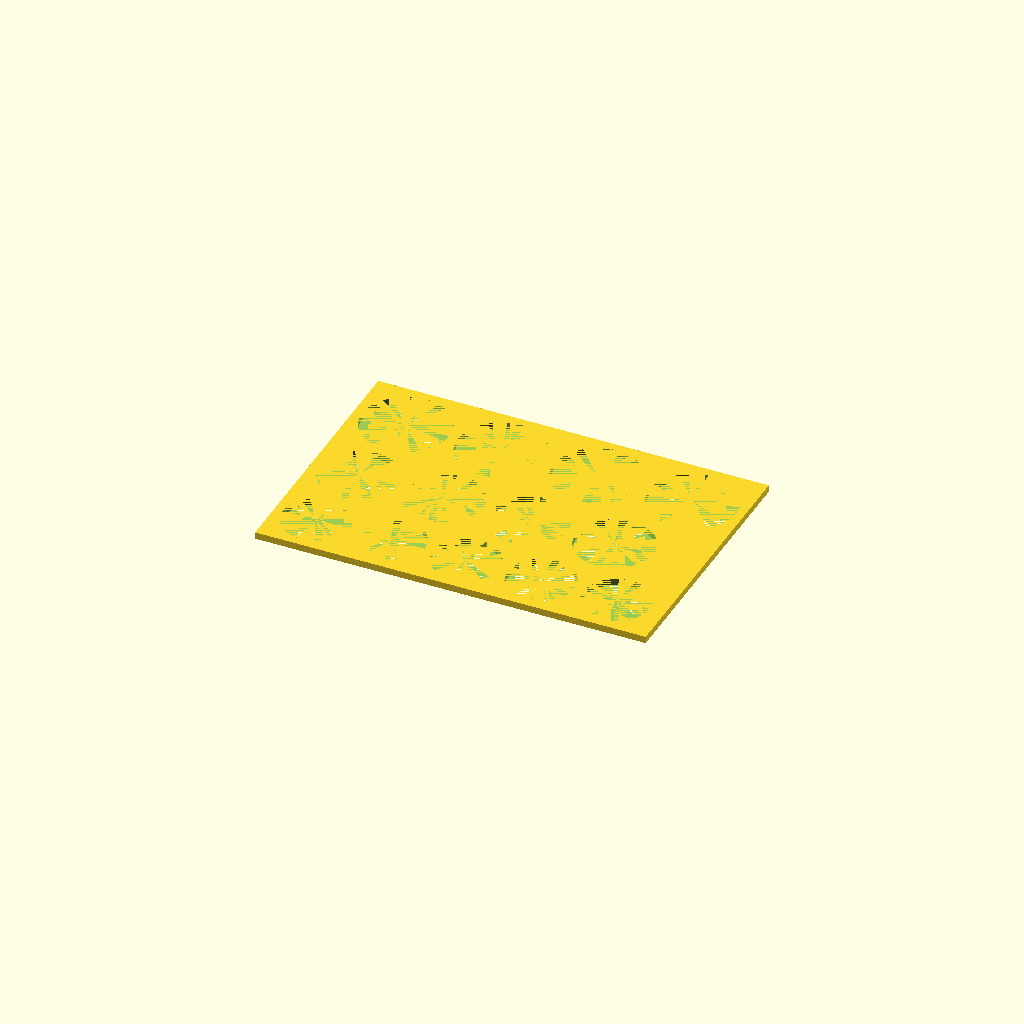
Cell 1: the model at its default parameters.
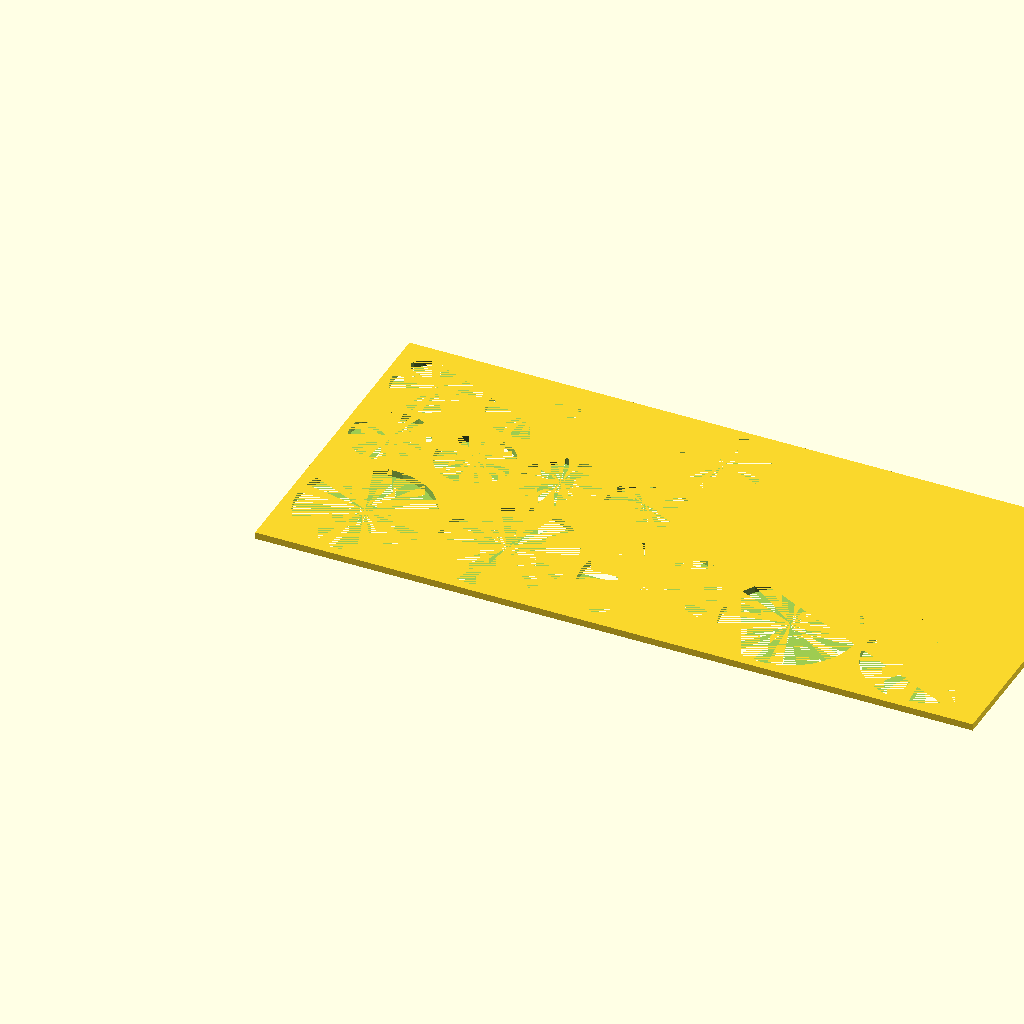
Cell 2 — oneCent set to 32.5, the other parameters unchanged.
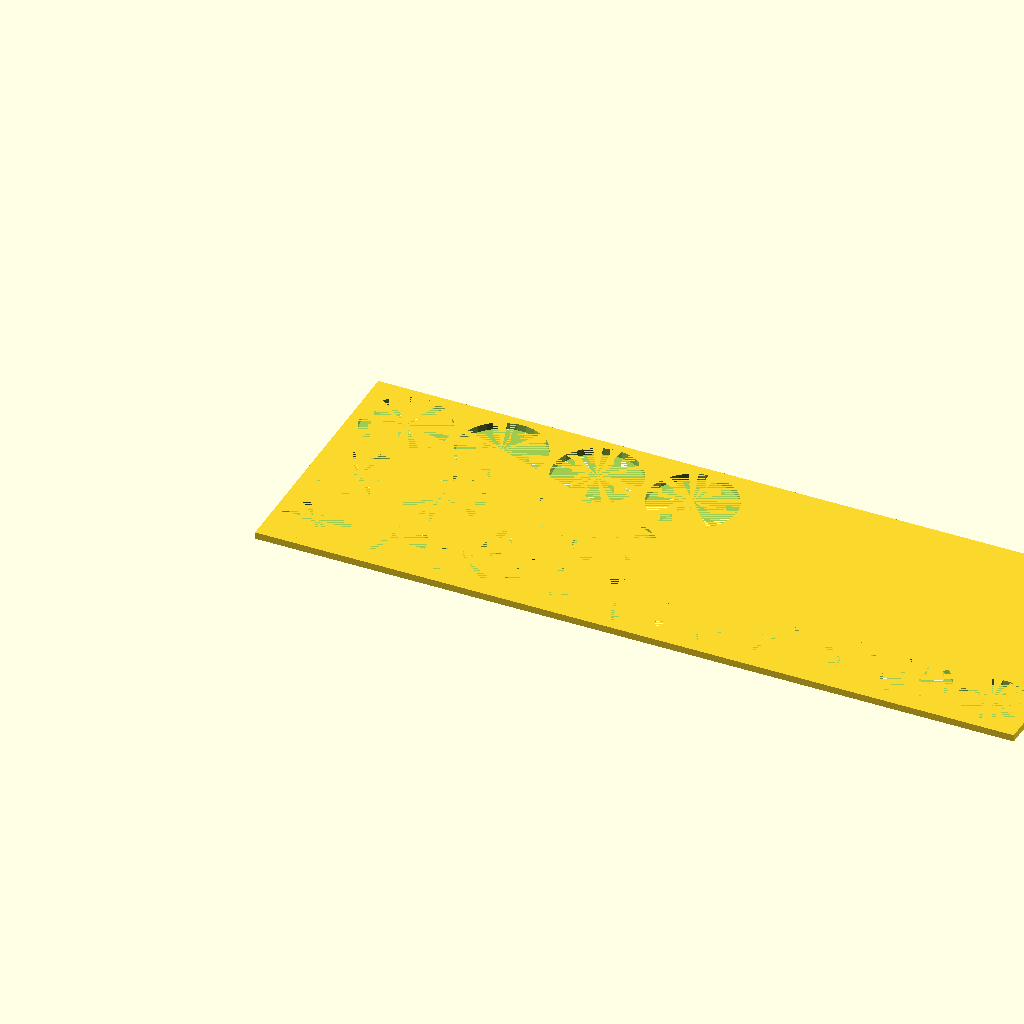
Cell 3 — oneCentCount set to 10, the other parameters unchanged.
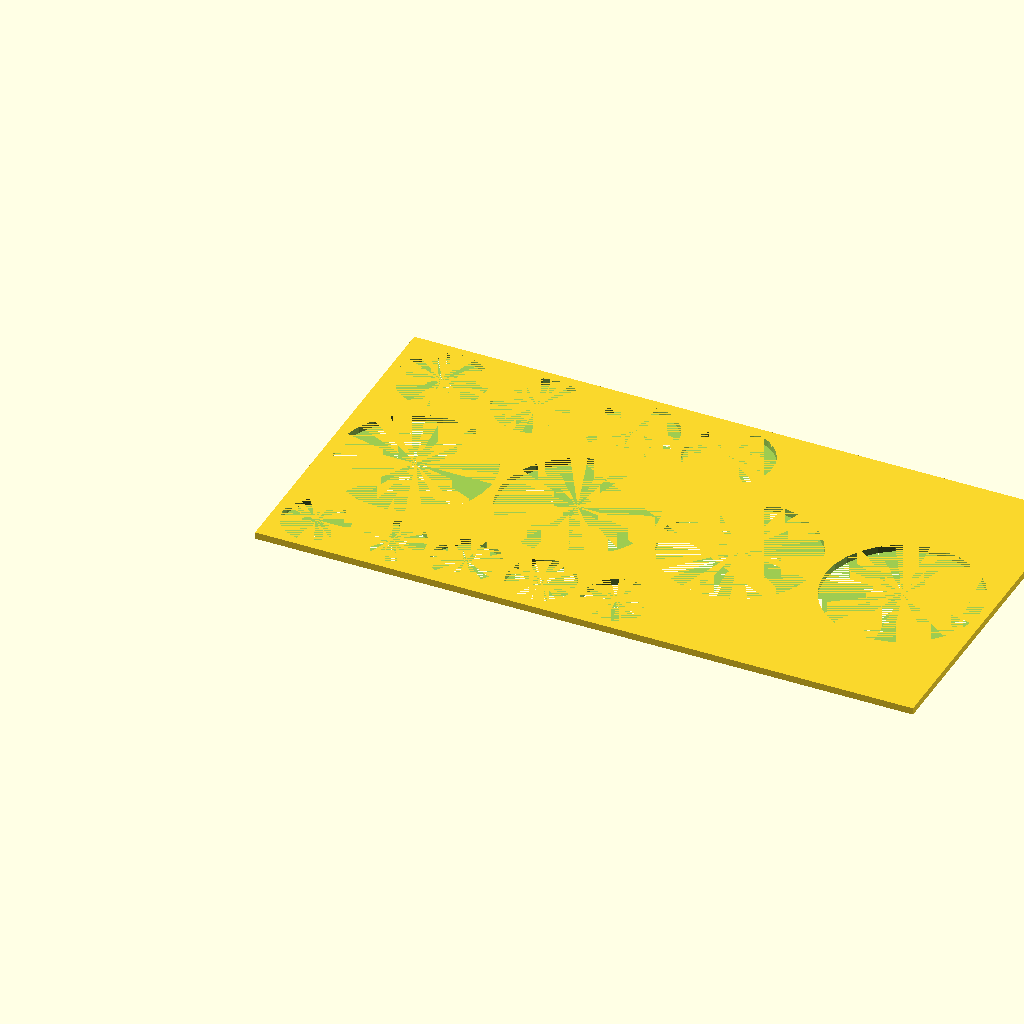
Cell 4: the same model with twoCent = 37.5.
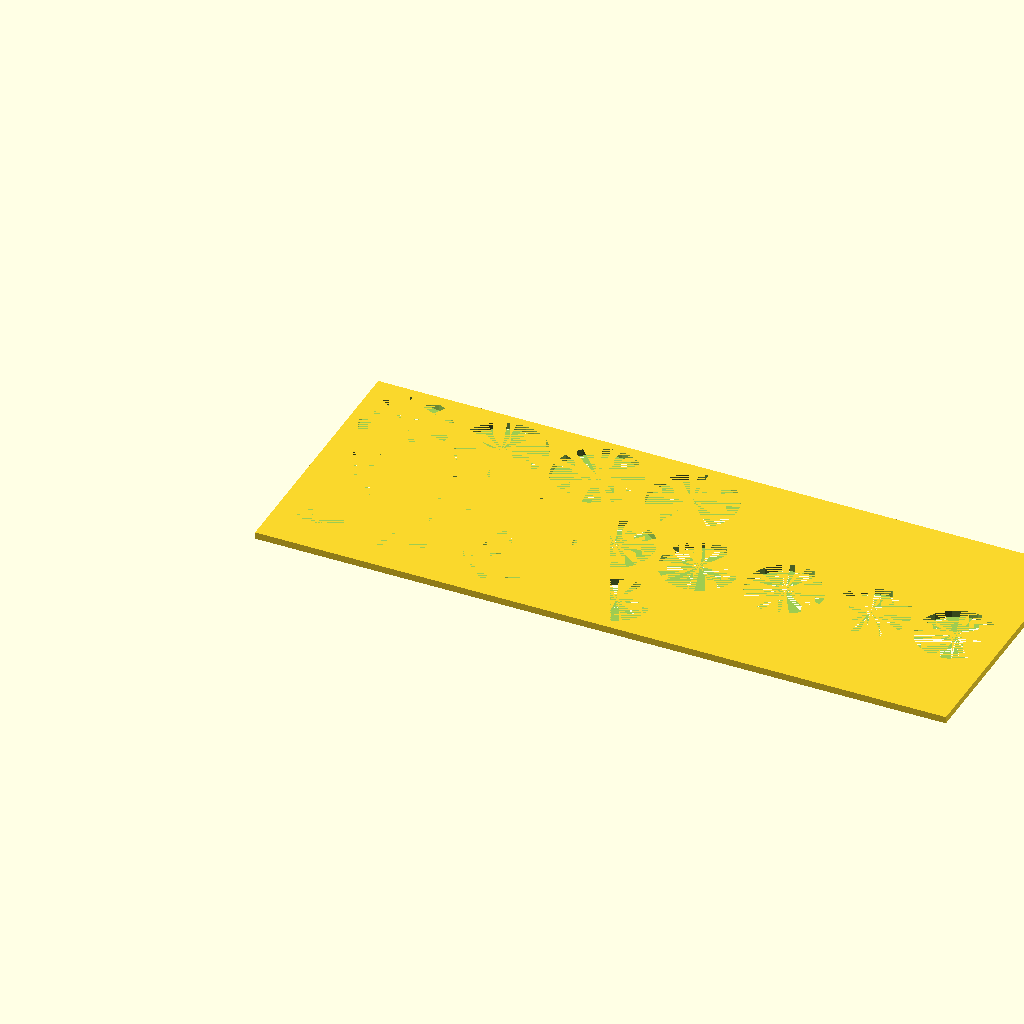
Cell 5: the same model with twoCentCount = 8.
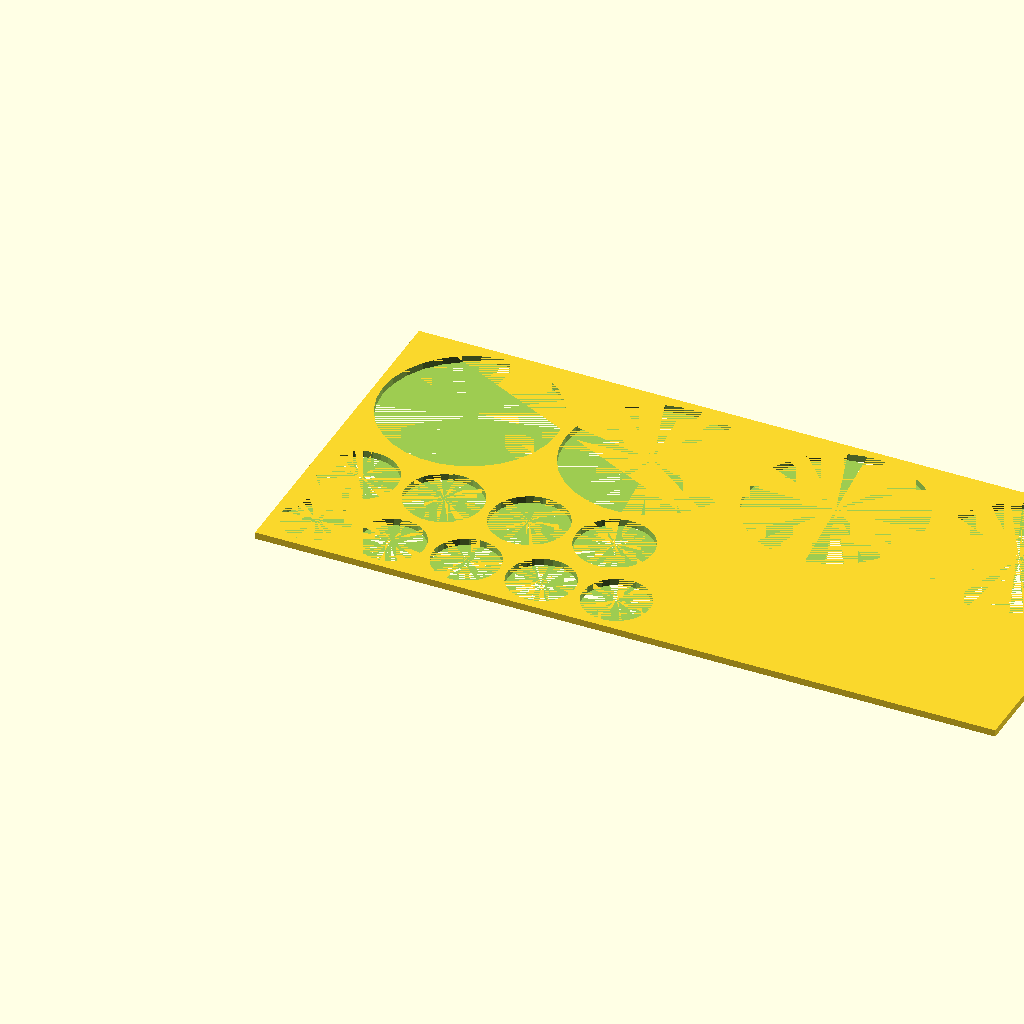
Cell 6: the same model with fiveCent = 42.5.
One fixed orthographic camera (rotation 55°, 0°, 25°; colour scheme Cornfield) for every cell.
The OpenSCAD source (inputs/thingiverse/files/thing-530159/Coin-Tray-for-EUR-Cents532e3823f38e1a90169f517cdf433125-coin-tray.scad):
oneCent = 16.25;
oneCentCount = 5;

twoCent = 18.75;
twoCentCount = 4;

fiveCent = 21.25;
fiveCentCount = 4;

borderThickness = 2;

maxLength = max(fiveCent*fiveCentCount+(fiveCentCount+1)*borderThickness, twoCent*twoCentCount+(twoCentCount+1)*borderThickness,oneCent*oneCentCount+(oneCentCount+1)*borderThickness);

difference () {
translate([-borderThickness,-borderThickness,0])
cube(size = [maxLength,oneCent+twoCent+fiveCent+4*borderThickness,1.67]);

translate([oneCent/2,oneCent/2,0])
	coin(oneCent,oneCentCount);

translate([twoCent/2,oneCent+twoCent/2+borderThickness,0]) 
	coin(twoCent,twoCentCount);

translate([fiveCent/2,oneCent+twoCent+fiveCent/2+2*borderThickness,0]) 
	coin(fiveCent,fiveCentCount);
}

module coin(d,c) {
	for (i = [0:c-1]) {
		translate([(d+borderThickness)*i,0,0])
		cylinder(h = 1.67, r=d/2);
	}
}
Customizer parameters (derived from the source; name, type, default, range or options):
oneCent: number, default 16.25
oneCentCount: number, default 5
twoCent: number, default 18.75
twoCentCount: number, default 4
fiveCent: number, default 21.25
fiveCentCount: number, default 4
borderThickness: number, default 2
